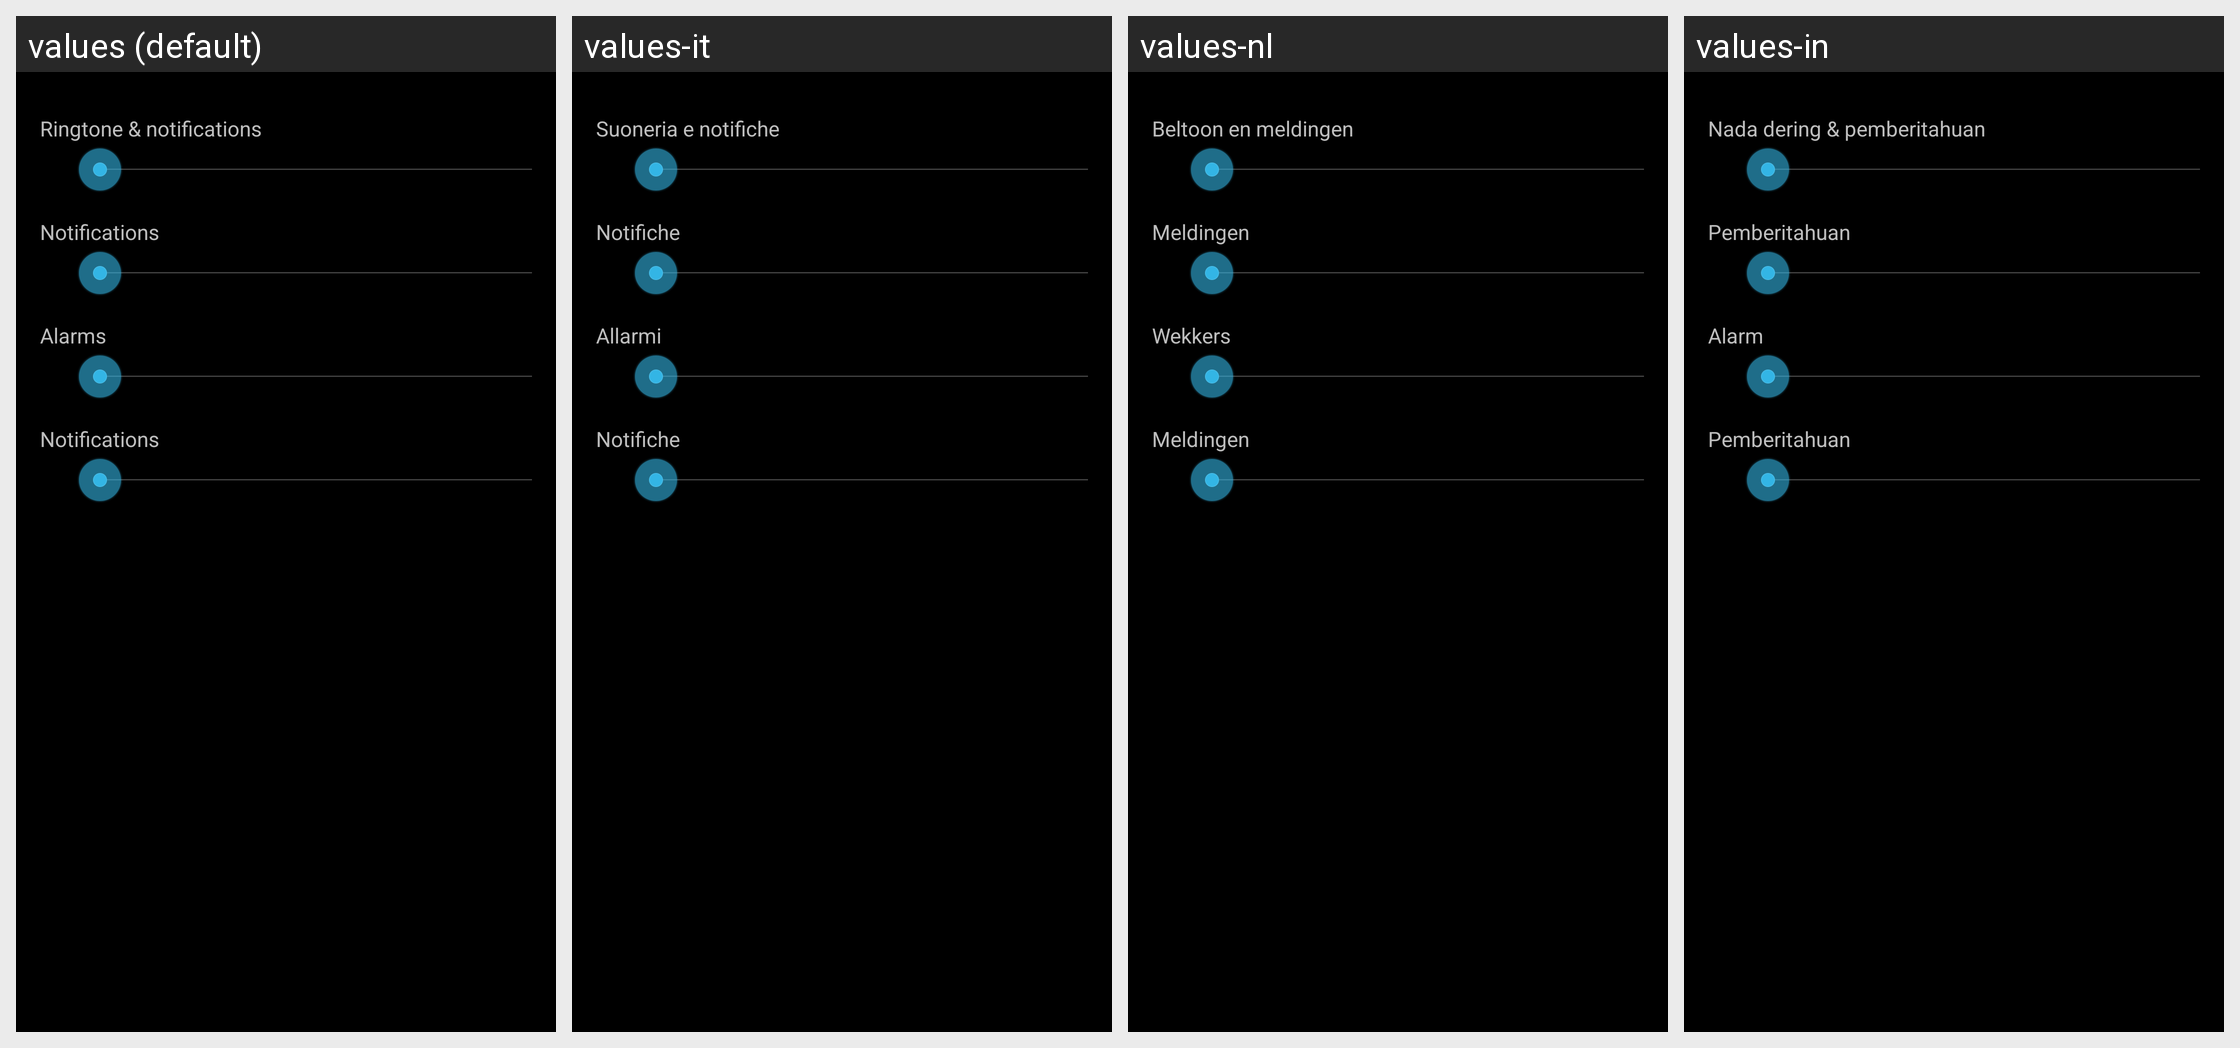

For this localized Android screen grid, give each drawn string resource with its value in every locale shown.
Android screen res/layout/preference_dialog_ringervolume_audioprofile.xml rendered under 4 locales, left to right: values (default), values-it, values-nl, values-in. Device: Nexus 5 (rendered at 1080×1920; each locale shown at half size, 540×960, under a caption strip naming it); theme android:Theme.Holo.
Other locales in the repository, not shown: values-de, values-en-rGB, values-es, values-fr, values-ms, values-pt, values-pt-rPT, values-ro, values-ru, values-uk, values-zh-rCN, values-zh-rTW.
Strings drawn on this screen, with the default value and each locale's value (text and hints the layout hard-codes, and strings that could not be matched under every locale, appear in the picture but are not listed):

volume_ring_description
  values: Ringtone & notifications
  values-it: Suoneria e notifiche
  values-nl: Beltoon en meldingen
  values-in: Nada dering & pemberitahuan

volume_notification_description
  values: Notifications
  values-it: Notifiche
  values-nl: Meldingen
  values-in: Pemberitahuan

volume_alarm_description
  values: Alarms
  values-it: Allarmi
  values-nl: Wekkers
  values-in: Alarm

sound_category_notification_title
  values: Notifications
  values-it: Notifiche
  values-nl: Meldingen
  values-in: Pemberitahuan
